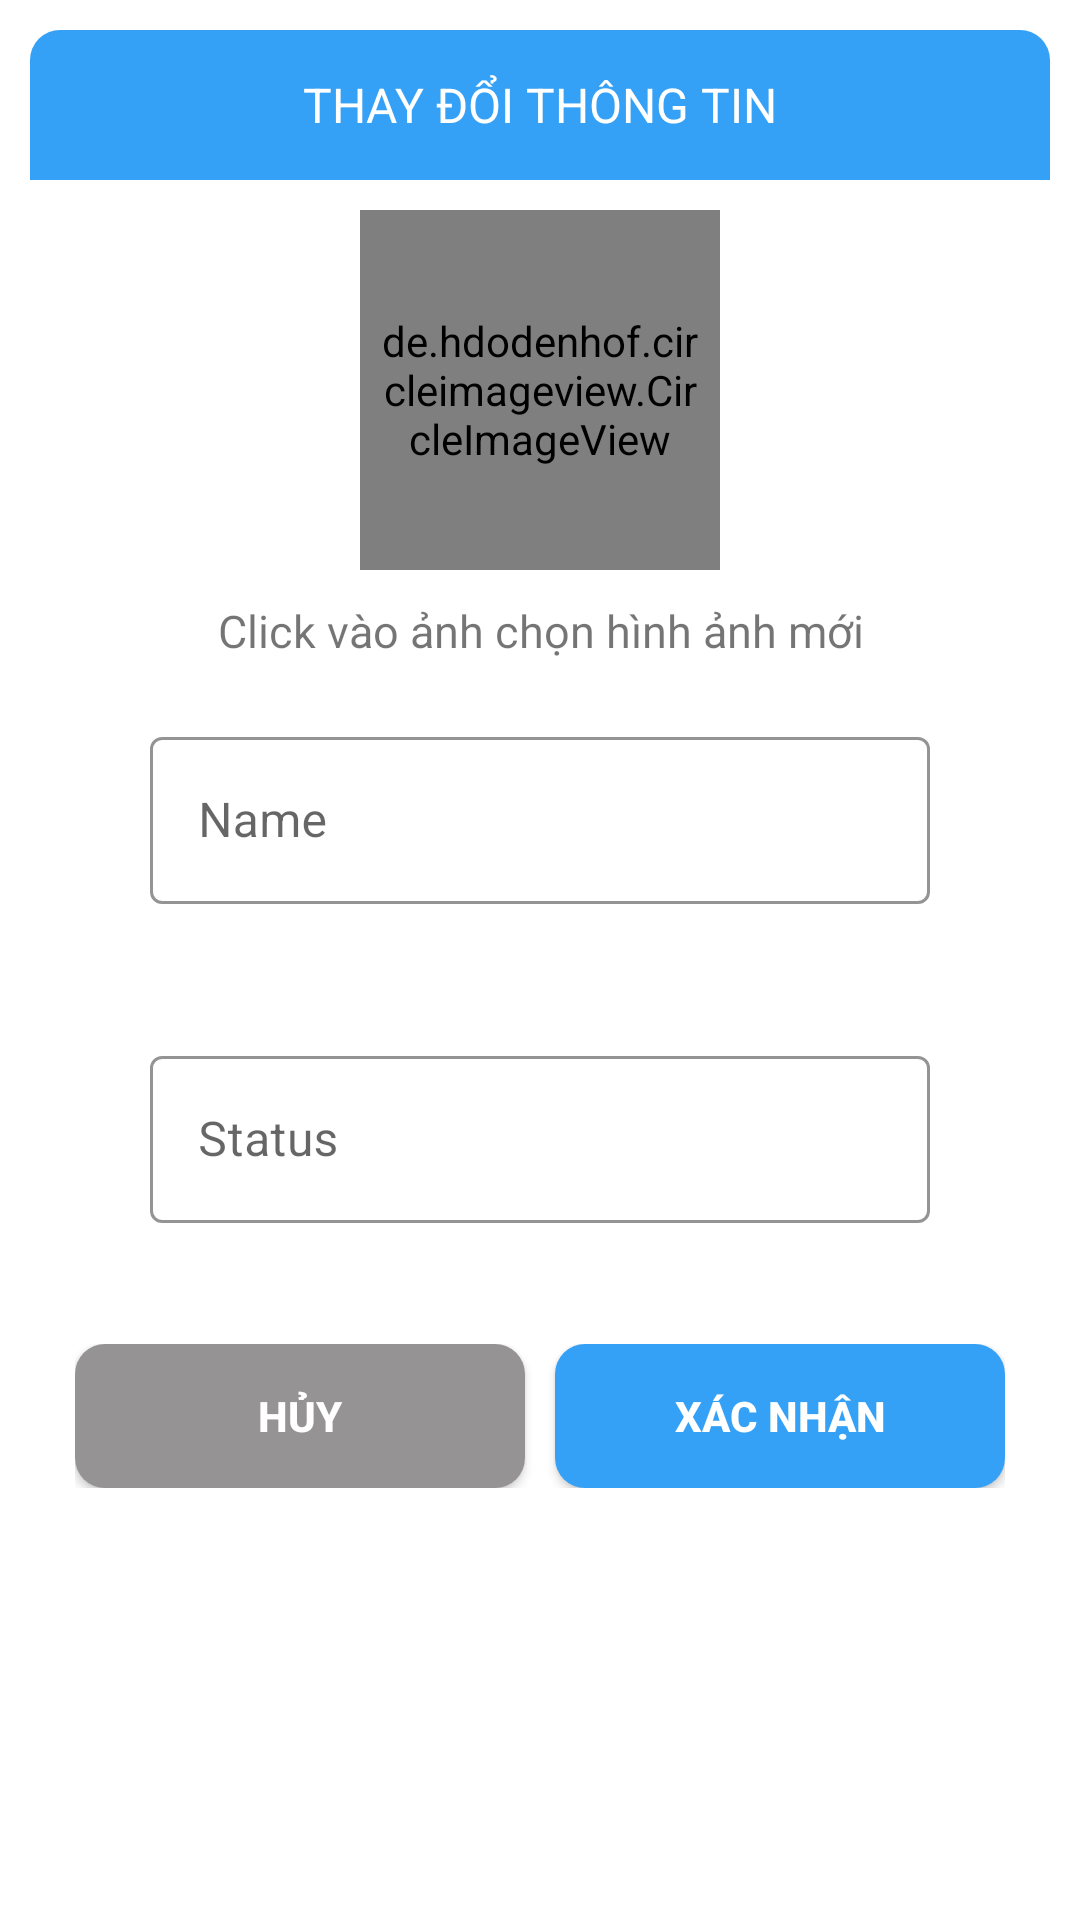

Write the Android layout XML for this screen, with the resource values it uses.
<!-- AndroidManifest.xml: application theme Theme.AppChat -->
<!-- res/layout/dialog_change_info.xml -->
<?xml version="1.0" encoding="utf-8"?>
<LinearLayout xmlns:android="http://schemas.android.com/apk/res/android"
    android:layout_width="match_parent"
    android:layout_height="wrap_content"
    xmlns:app="http://schemas.android.com/apk/res-auto"
    android:orientation="vertical"
    android:padding="10dp">

    <TextView
        android:background="@drawable/top_dialog_bg"
        android:layout_width="match_parent"
        android:layout_height="50dp"
        android:textColor="@color/white"
        android:textSize="16sp"
        android:text="@string/change_info"
        android:gravity="center"
        />
    <LinearLayout
        android:layout_width="match_parent"
        android:layout_height="wrap_content"
        android:orientation="vertical"
        android:background="@drawable/bottom_dialog_bg"
        >
        <de.hdodenhof.circleimageview.CircleImageView
            android:id="@+id/img_Avatar_ChangeInfo"
            android:layout_width="120dp"
            android:layout_height="120dp"
            android:src="@drawable/logo"
            android:padding="5dp"
            android:layout_margin="10dp"
            android:layout_gravity="center"
            app:civ_border_width="1dp"
            app:civ_border_color="#737272"
            />
        <TextView
            android:layout_width="match_parent"
            android:layout_height="wrap_content"
            android:text="@string/click_image"
            android:gravity="center"
            android:textSize="15sp"
            />

        <com.google.android.material.textfield.TextInputLayout
            android:id="@+id/layoutEdt_Name_ChangeInfo"
            android:layout_width="match_parent"
            android:layout_height="wrap_content"
            android:layout_marginStart="35dp"
            android:layout_marginEnd="35dp"
            android:layout_marginTop="15dp"
            style="@style/Widget.MaterialComponents.TextInputLayout.OutlinedBox"
            app:hintEnabled="true"
            app:errorEnabled="true"
            app:endIconMode="clear_text"
            app:boxStrokeColor="#D575E4"
            app:hintTextColor="#7A048E"
            android:padding="5dp"
            >
            <com.google.android.material.textfield.TextInputEditText
                android:id="@+id/edt_Name_ChangeInfo"
                android:layout_width="match_parent"
                android:layout_height="wrap_content"
                android:hint="@string/name"
                />
        </com.google.android.material.textfield.TextInputLayout>

        <com.google.android.material.textfield.TextInputLayout
            android:id="@+id/layoutEdt_Status_ChangeInfo"
            android:layout_width="match_parent"
            android:layout_height="wrap_content"
            android:layout_marginStart="35dp"
            android:layout_marginEnd="35dp"
            android:layout_marginTop="15dp"
            style="@style/Widget.MaterialComponents.TextInputLayout.OutlinedBox"
            app:hintEnabled="true"
            app:errorEnabled="true"
            app:endIconMode="clear_text"
            app:boxStrokeColor="#D575E4"
            app:hintTextColor="#7A048E"
            android:padding="5dp"
            >
            <com.google.android.material.textfield.TextInputEditText
                android:id="@+id/edt_Status_ChangeInfo"
                android:layout_width="match_parent"
                android:layout_height="wrap_content"
                android:hint="@string/status"
                />
        </com.google.android.material.textfield.TextInputLayout>

        <LinearLayout
            android:layout_width="match_parent"
            android:layout_height="wrap_content"
            android:orientation="horizontal"
            android:layout_margin="15dp"
            >
            <Button
                android:id="@+id/btn_ChangeInfo_Cancel"
                android:backgroundTint="@null"
                app:backgroundTint="@null"
                android:background="@drawable/btn_cancel_dialog"
                android:layout_width="match_parent"
                android:layout_height="wrap_content"
                android:layout_weight="1"
                android:text="@string/cancel"
                android:textStyle="bold"

                android:textColor="@color/white"
                android:layout_marginEnd="5dp"
                />
            <Button
                android:id="@+id/btn_ChangeInfo_Confirm"
                android:backgroundTint="@null"
                app:backgroundTint="@null"
                android:background="@drawable/btn_confirm_dialog"
                android:textColor="@color/white"
                android:textStyle="bold"
                android:layout_marginStart="5dp"
                android:layout_width="match_parent"
                android:layout_height="wrap_content"
                android:layout_weight="1"
                android:text="@string/confirm"
                />
        </LinearLayout>

    </LinearLayout>

</LinearLayout>
<!-- resources referenced by this layout -->
<resources>
  <!-- drawable bottom_dialog_bg (drawable-v24) -->
  <?xml version="1.0" encoding="utf-8"?>
  <shape xmlns:android="http://schemas.android.com/apk/res/android">
  
      <solid android:color="@color/white"/>
      <corners android:bottomLeftRadius="10dp"
          android:bottomRightRadius="10dp"/>
  </shape>
  <!-- drawable btn_cancel_dialog (drawable) -->
  <?xml version="1.0" encoding="utf-8"?>
  <shape xmlns:android="http://schemas.android.com/apk/res/android">
  
      <solid android:color="#959393"/>
      <corners android:radius="10dp"/>
  </shape>
  <!-- drawable btn_confirm_dialog (drawable-v24) -->
  <?xml version="1.0" encoding="utf-8"?>
  <shape xmlns:android="http://schemas.android.com/apk/res/android">
  
      <solid android:color="#35A1F6"/>
      <corners android:radius="10dp"/>
  </shape>
  <!-- drawable top_dialog_bg (drawable) -->
  <?xml version="1.0" encoding="utf-8"?>
  <shape xmlns:android="http://schemas.android.com/apk/res/android">
  
      <solid android:color="#35A1F6"/>
      <corners android:topLeftRadius="10dp"
          android:topRightRadius="10dp"/>
  </shape>
  <string name="cancel">Hủy</string>
  <string name="change_info">THAY ĐỔI THÔNG TIN</string>
  <string name="click_image">Click vào ảnh chọn hình ảnh mới</string>
  <string name="confirm">Xác nhận</string>
  <string name="name">Name</string>
  <string name="status">Status</string>
  <style name="Theme.AppChat" parent="Theme.MaterialComponents.DayNight.NoActionBar">
          
          <item name="colorPrimary">@color/purple_500</item>
          <item name="colorPrimaryVariant">@color/purple_700</item>
          <item name="colorOnPrimary">@color/white</item>
          
          <item name="colorSecondary">@color/teal_200</item>
          <item name="colorSecondaryVariant">@color/teal_700</item>
          <item name="colorOnSecondary">@color/black</item>
          
          <item name="android:statusBarColor" tools:targetApi="l">?attr/colorPrimaryVariant</item>
          
      </style>
  <!-- not gathered from this repository: default colours our renderer supplied (Android Studio template values) -->
  <color name="purple_500">#FF6200EE</color>
  <color name="purple_700">#FF3700B3</color>
  <color name="teal_200">#FF03DAC5</color>
  <color name="teal_700">#FF018786</color>
  <color name="black">#FF000000</color>
  <color name="white">#FFFFFFFF</color>
</resources>
